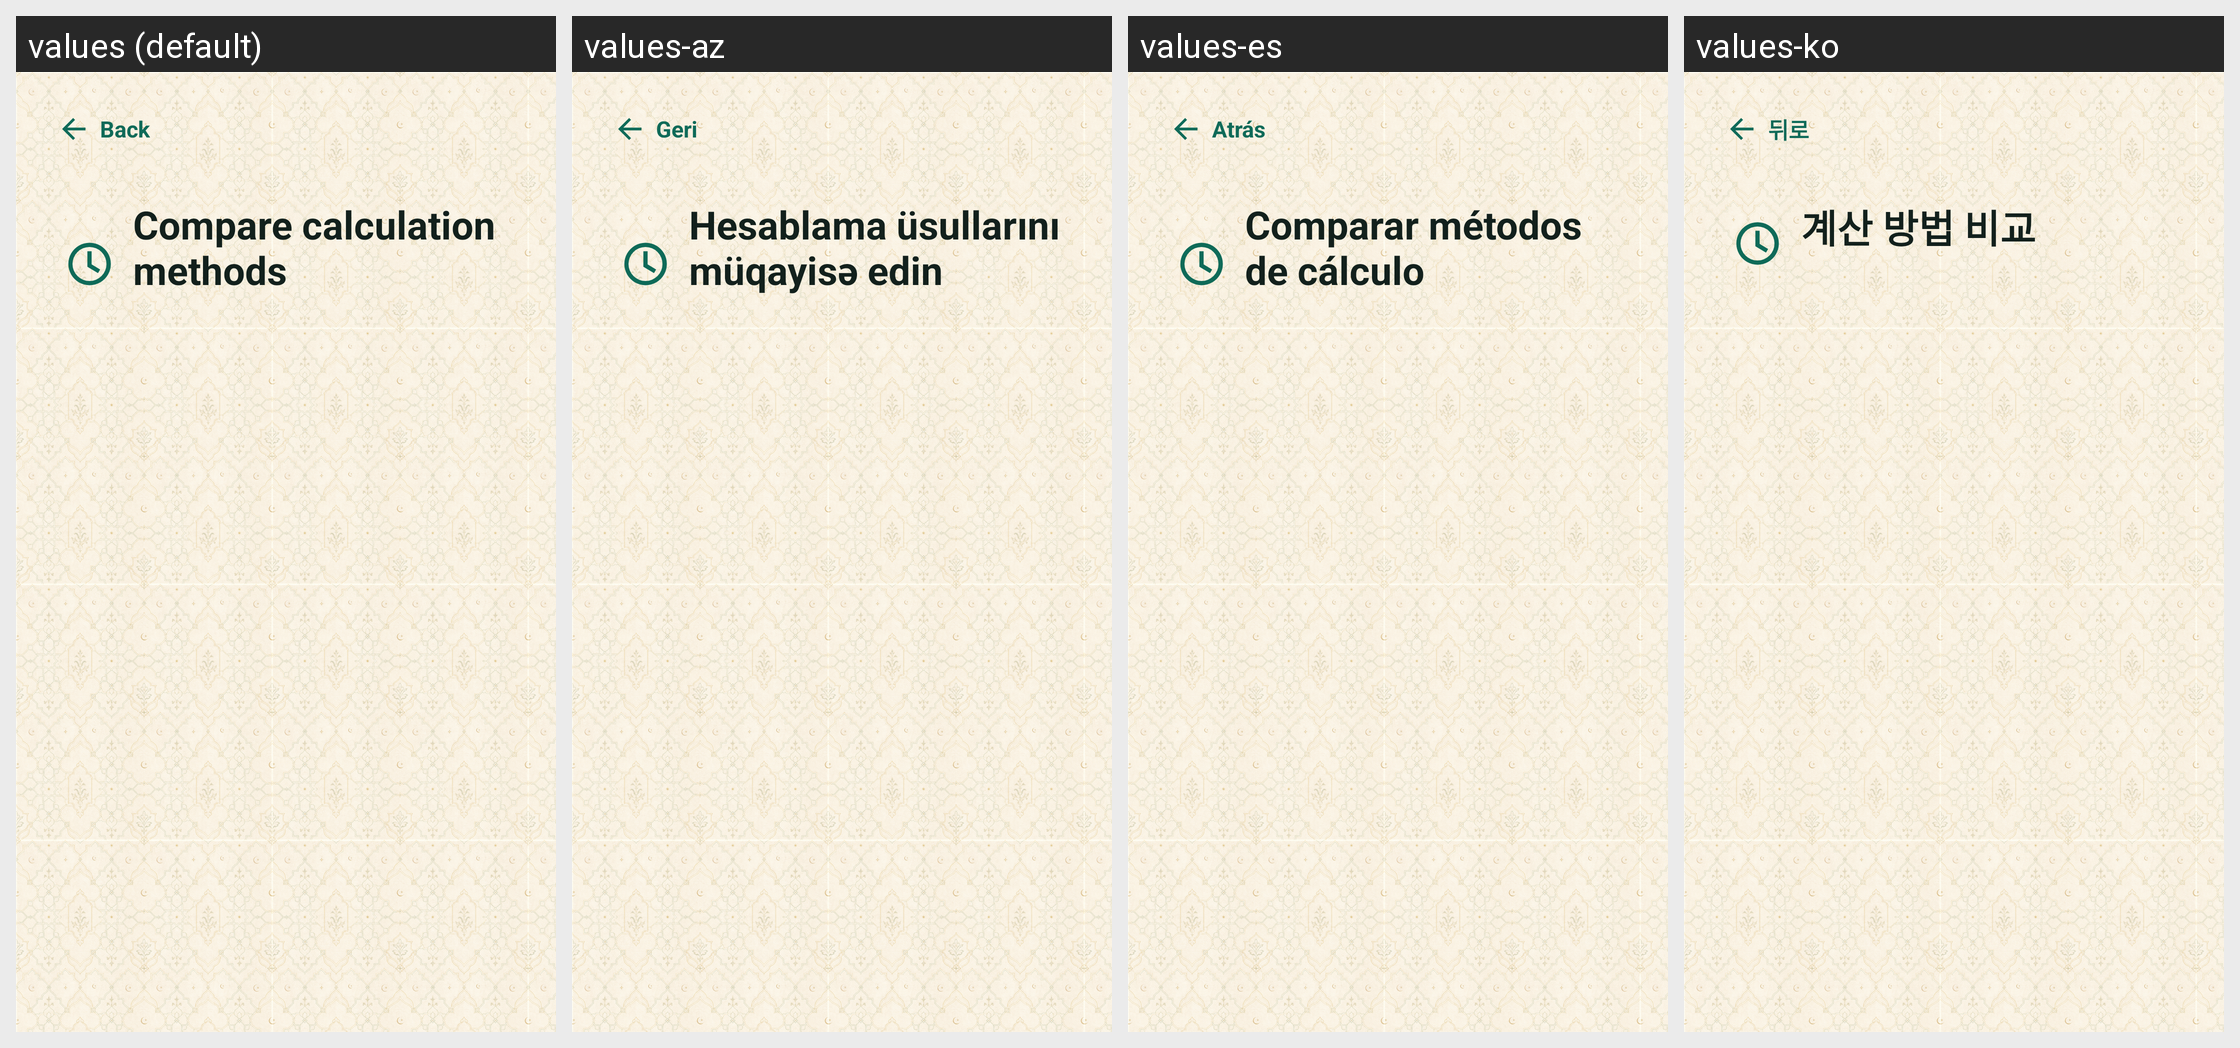

Here is an Android app screen in its default locale and in the app's own translations. Write out the translated-string differences for the strings that appear on this screen.
Android screen res/layout/activity_method_comparison.xml rendered under 4 locales, left to right: values (default), values-az, values-es, values-ko. Device: Nexus 5 (rendered at 1080×1920; each locale shown at half size, 540×960, under a caption strip naming it); theme AppTheme.
Other locales in the repository, not shown: values-ar, values-bn, values-de, values-fa, values-fr, values-ha, values-hi, values-in, values-it, values-ja, values-kk, values-ms, values-nl, values-pt, values-ru, values-sq, values-sw, values-tr, values-ur, values-uz, values-zh.
Strings drawn on this screen, with the default value and each locale's value (text and hints the layout hard-codes, and strings that could not be matched under every locale, appear in the picture but are not listed):

back
  values: Back
  values-az: Geri
  values-es: Atrás
  values-ko: 뒤로

method_comparison_title
  values: Compare calculation methods
  values-az: Hesablama üsullarını müqayisə edin
  values-es: Comparar métodos de cálculo
  values-ko: 계산 방법 비교
